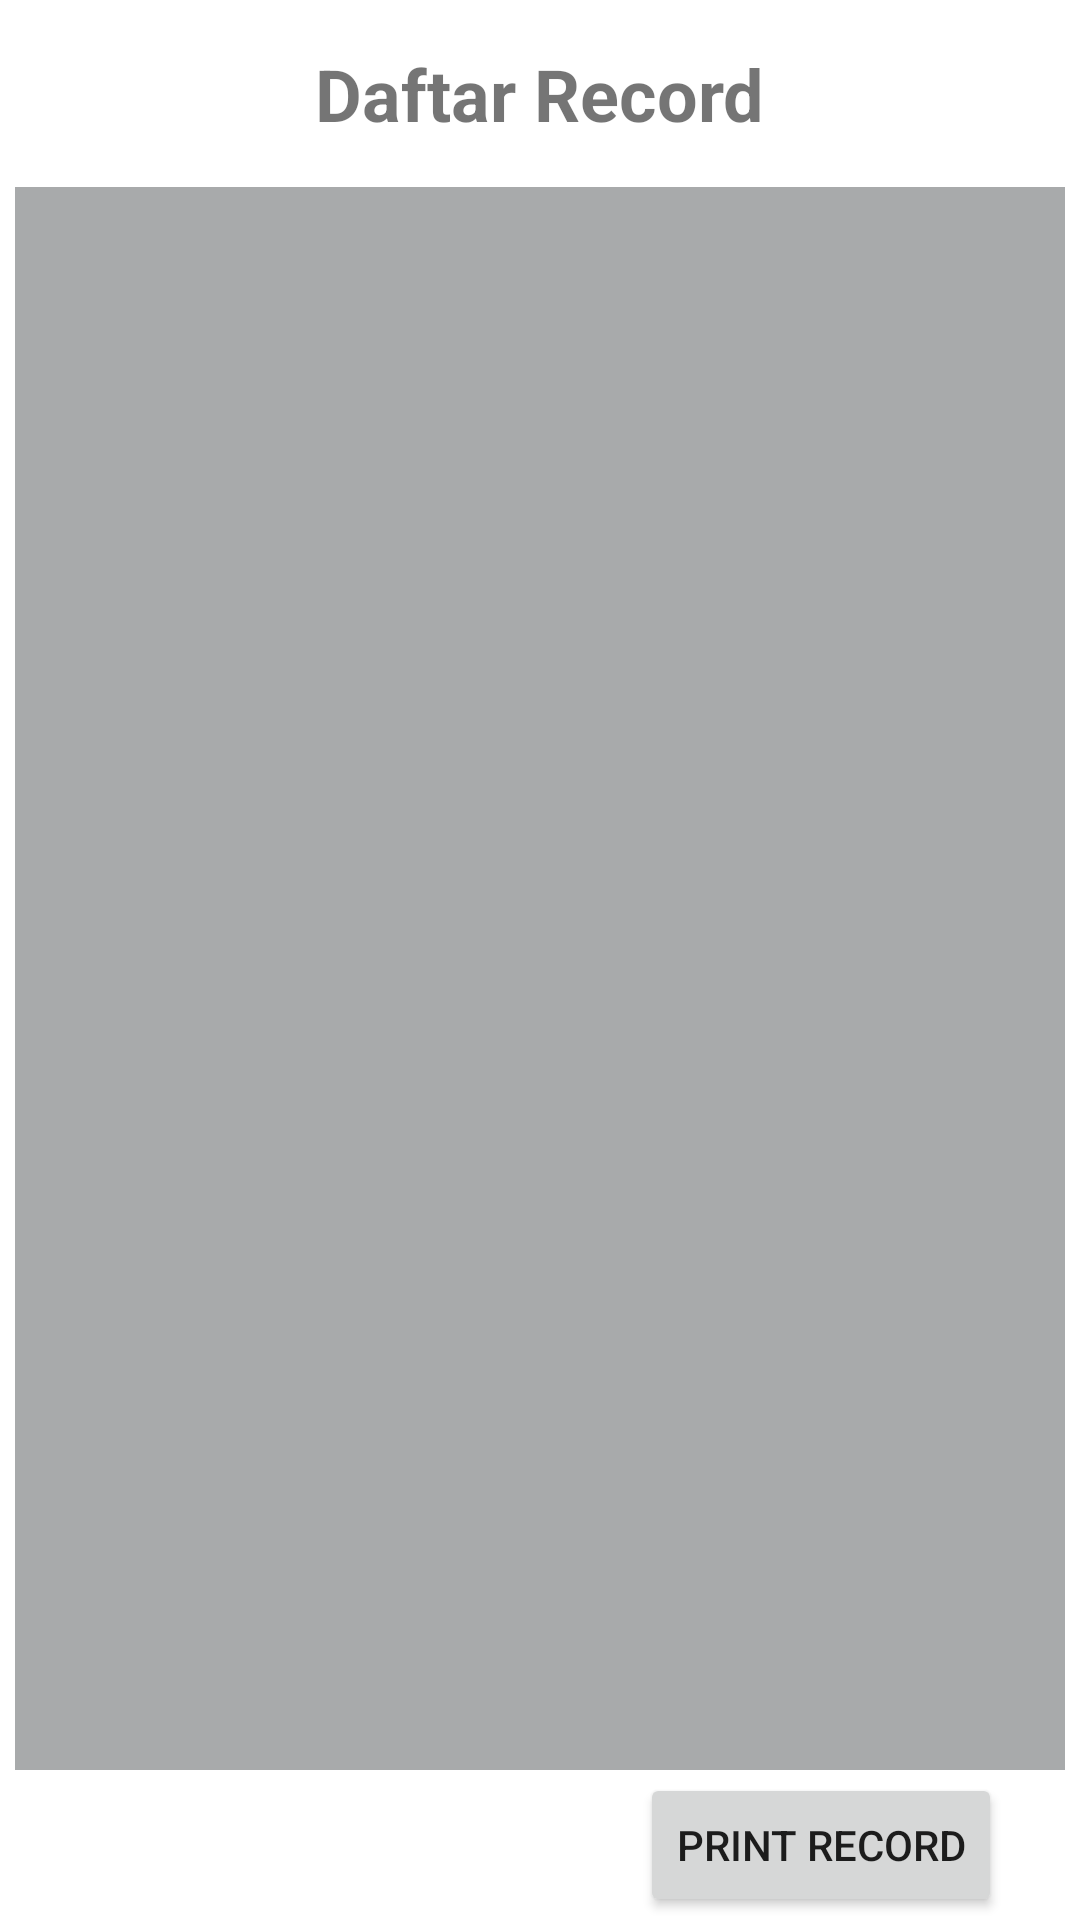

Produce the Android XML layout that renders to this screen, including the resource entries it uses.
<!-- AndroidManifest.xml: application theme AppTheme -->
<!-- res/layout/activity_record.xml -->
<?xml version="1.0" encoding="utf-8"?>
<RelativeLayout xmlns:android="http://schemas.android.com/apk/res/android"
    xmlns:app="http://schemas.android.com/apk/res-auto"
    xmlns:tools="http://schemas.android.com/tools"
    android:layout_width="match_parent"
    android:layout_height="match_parent"
    tools:context=".RecordActivity">

    <TextView
        android:id="@+id/textView100"
        android:layout_width="wrap_content"
        android:layout_height="wrap_content"
        android:layout_alignParentTop="true"
        android:layout_centerHorizontal="true"
        android:layout_marginTop="15dp"
        android:text="Daftar Record"
        android:textSize="24sp"
        android:textStyle="bold" />

    <LinearLayout
        android:layout_width="match_parent"
        android:layout_height="wrap_content"
        android:layout_below="@+id/textView100"
        android:layout_marginTop="10dp"
        android:layout_marginRight="5dp"
        android:id="@+id/ln"
        android:background="#909494"
        android:layout_marginLeft="5dp"
        android:orientation="horizontal">
        
            
            
            
                
                
                
                
                
                    
                    
                    
                    
                    
                    
                    
                    

                
                    
                    
                    
                    
                    
                    
                    
                    
                    

                
                    
                    
                    
                    
                    
                    
                    
                    
                    

                
                    
                    
                    
                    
                    
                    
                    
                    
                    

            


        



    </LinearLayout>

    <android.support.v7.widget.RecyclerView
        android:id="@+id/RV_record"
        android:layout_width="match_parent"
        android:layout_height="match_parent"
        android:layout_below="@+id/ln"
        android:layout_alignParentBottom="true"
        android:layout_marginLeft="5dp"
        android:layout_marginTop="5dp"
        android:layout_marginRight="5dp"
        android:layout_marginBottom="50dp"
        android:background="#a8aaab" />

    <Button
        android:id="@+id/BT_print"
        android:layout_width="wrap_content"
        android:layout_height="wrap_content"
        android:layout_alignParentEnd="true"
        android:layout_alignParentRight="true"
        android:layout_alignParentBottom="true"
        android:layout_marginEnd="26dp"
        android:layout_marginRight="26dp"
        android:layout_marginBottom="1dp"
        android:text="Print Record" />

</RelativeLayout>
<!-- resources referenced by this layout -->
<resources>
  <color name="white">#ffffff</color>
</resources>
